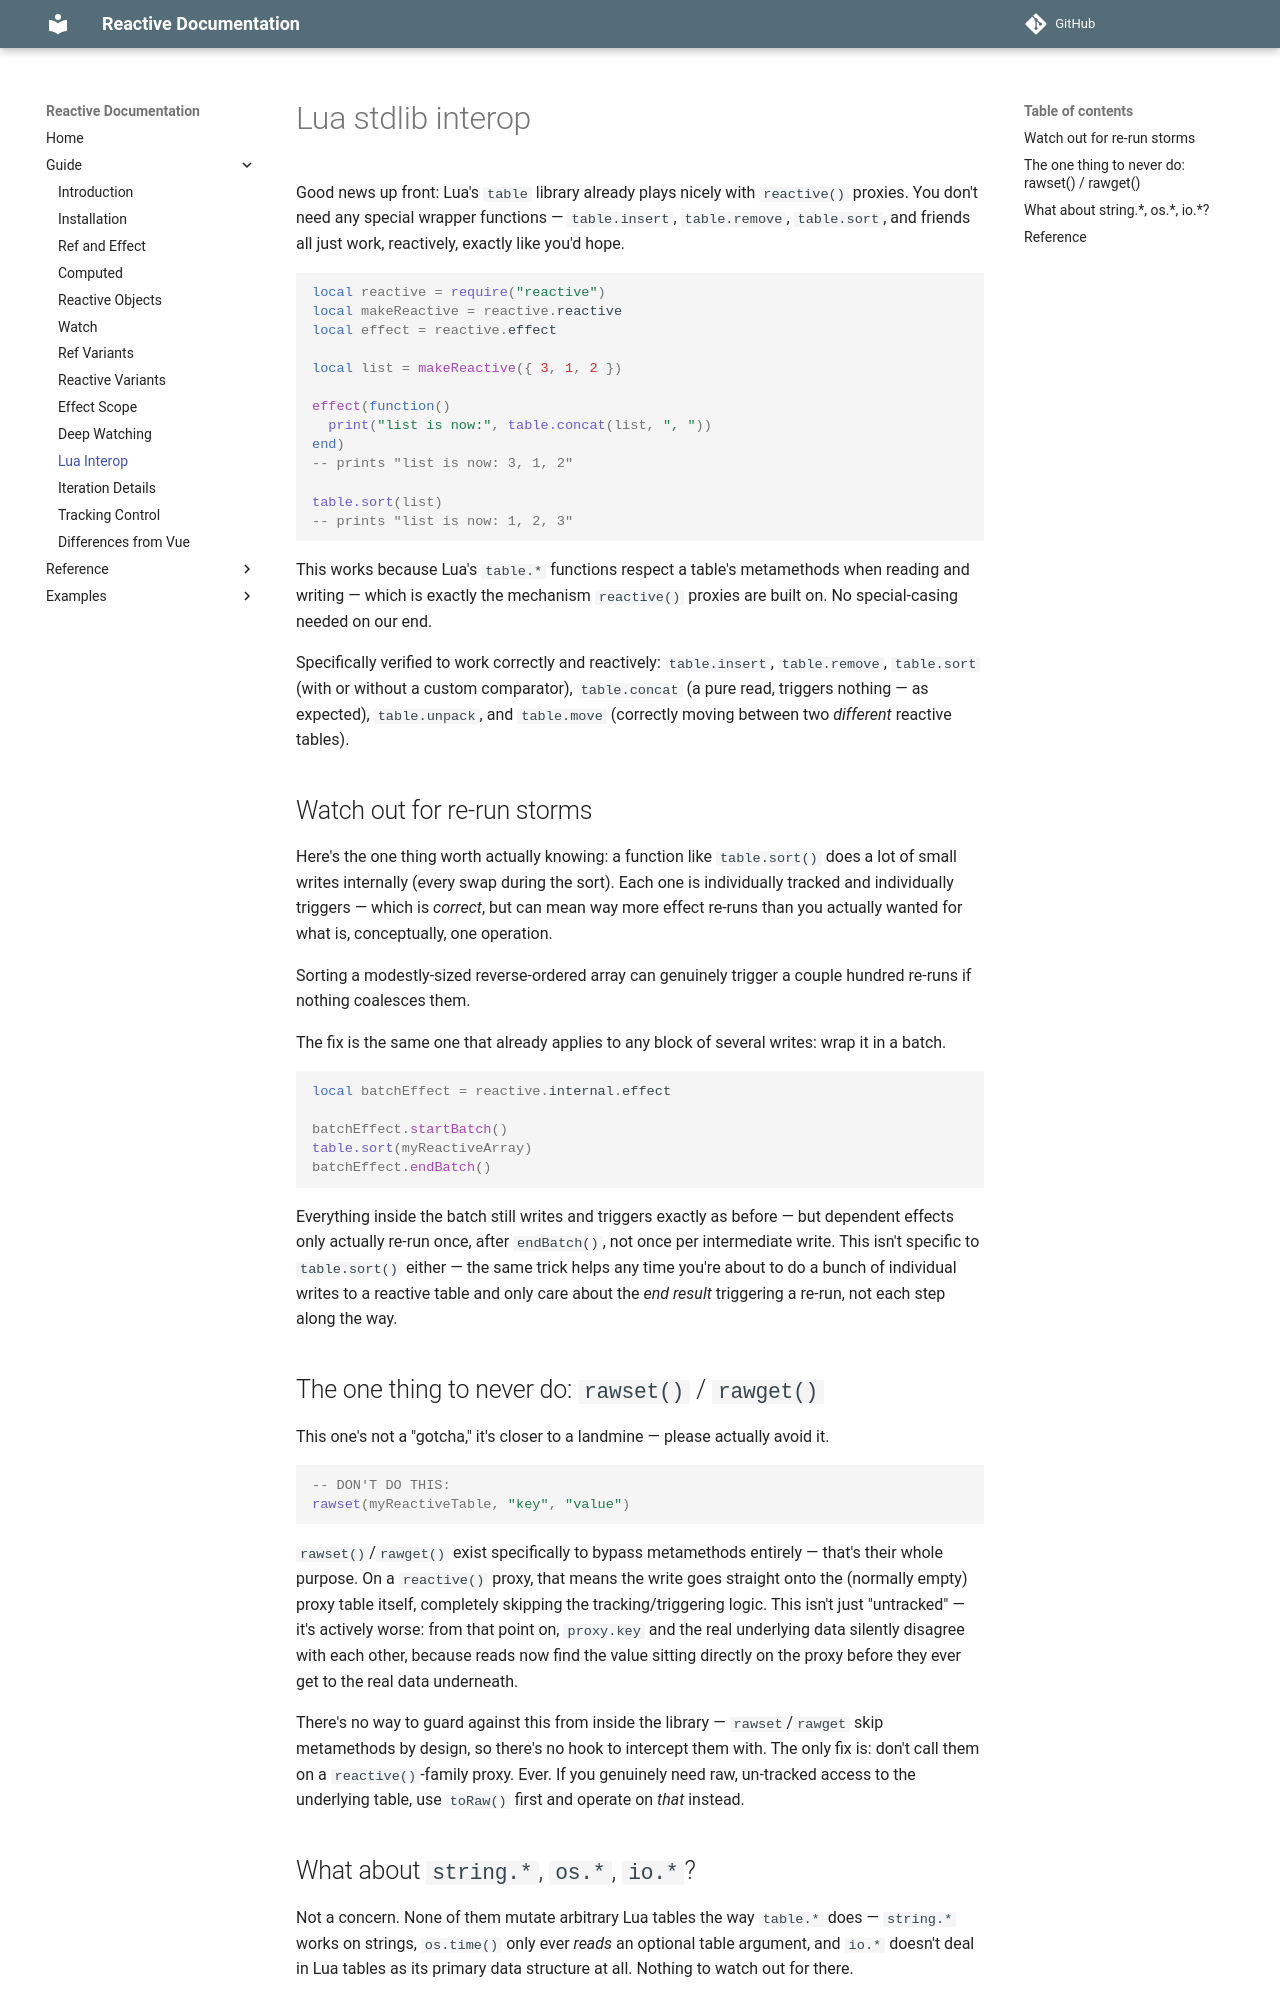

repository: orhpel/reactive.lua · page: guide/10-lua-interop/index.html · generator: mkdocs

# Lua stdlib interop

Good news up front: Lua's `table` library already plays nicely with
`reactive()` proxies. You don't need any special wrapper functions —
`table.insert`, `table.remove`, `table.sort`, and friends all just
work, reactively, exactly like you'd hope.

```lua
local reactive = require("reactive")
local makeReactive = reactive.reactive
local effect = reactive.effect

local list = makeReactive({ 3, 1, 2 })

effect(function()
  print("list is now:", table.concat(list, ", "))
end)
-- prints "list is now: 3, 1, 2"

table.sort(list)
-- prints "list is now: 1, 2, 3"
```

This works because Lua's `table.*` functions respect a table's
metamethods when reading and writing — which is exactly the mechanism
`reactive()` proxies are built on. No special-casing needed on our
end.

Specifically verified to work correctly and reactively:
`table.insert`, `table.remove`, `table.sort` (with or without a
custom comparator), `table.concat` (a pure read, triggers nothing —
as expected), `table.unpack`, and `table.move` (correctly moving
between two *different* reactive tables).

## Watch out for re-run storms

Here's the one thing worth actually knowing: a function like
`table.sort()` does a lot of small writes internally (every swap
during the sort). Each one is individually tracked and individually
triggers — which is *correct*, but can mean way more effect re-runs
than you actually wanted for what is, conceptually, one operation.

Sorting a modestly-sized reverse-ordered array can genuinely trigger
a couple hundred re-runs if nothing coalesces them.

The fix is the same one that already applies to any block of several
writes: wrap it in a batch.

```lua
local batchEffect = reactive.internal.effect

batchEffect.startBatch()
table.sort(myReactiveArray)
batchEffect.endBatch()
```

Everything inside the batch still writes and triggers exactly as
before — but dependent effects only actually re-run once, after
`endBatch()`, not once per intermediate write. This isn't specific to
`table.sort()` either — the same trick helps any time you're about to
do a bunch of individual writes to a reactive table and only care
about the *end result* triggering a re-run, not each step along the
way.

## The one thing to never do: `rawset()` / `rawget()`

This one's not a "gotcha," it's closer to a landmine — please actually
avoid it.

```lua
-- DON'T DO THIS:
rawset(myReactiveTable, "key", "value")
```

`rawset()`/`rawget()` exist specifically to bypass metamethods
entirely — that's their whole purpose. On a `reactive()` proxy, that
means the write goes straight onto the (normally empty) proxy table
itself, completely skipping the tracking/triggering logic. This isn't
just "untracked" — it's actively worse: from that point on,
`proxy.key` and the real underlying data silently disagree with each
other, because reads now find the value sitting directly on the proxy
before they ever get to the real data underneath.

There's no way to guard against this from inside the library —
`rawset`/`rawget` skip metamethods by design, so there's no hook to
intercept them with. The only fix is: don't call them on a
`reactive()`-family proxy. Ever. If you genuinely need raw,
un-tracked access to the underlying table, use `toRaw()` first and
operate on *that* instead.
